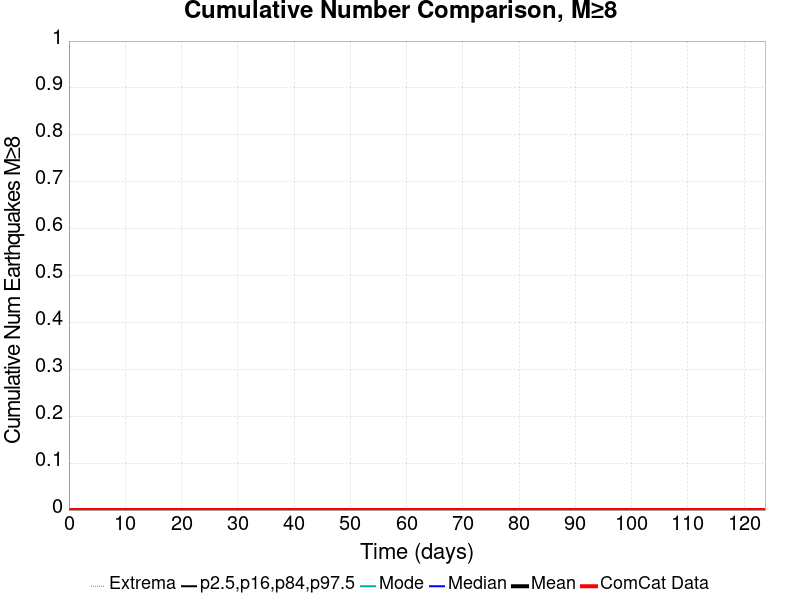

Data behind this chart, as committed beside it:
Time (days), ComCat Data, Simulation Mean, Simulation Median, Simulation Mode, Simulation Minimum, Simulation Maximum, 2.5 %-ile, 16 %-ile, 84 %-ile, 97.5 %-ile
0.0, 0.0, 0.0, 0.0, 0.0, 0.0, 0.0, 0.0, 0.0, 0.0, 0.0
0.2479, 0.0, 0.0, 0.0, 0.0, 0.0, 0.0, 0.0, 0.0, 0.0, 0.0
0.4957, 0.0, 0.0, 0.0, 0.0, 0.0, 0.0, 0.0, 0.0, 0.0, 0.0
0.7436, 0.0, 0.0, 0.0, 0.0, 0.0, 0.0, 0.0, 0.0, 0.0, 0.0
0.9915, 0.0, 0.0, 0.0, 0.0, 0.0, 0.0, 0.0, 0.0, 0.0, 0.0
1.239, 0.0, 0.0, 0.0, 0.0, 0.0, 0.0, 0.0, 0.0, 0.0, 0.0
1.487, 0.0, 0.0, 0.0, 0.0, 0.0, 0.0, 0.0, 0.0, 0.0, 0.0
1.735, 0.0, 0.0, 0.0, 0.0, 0.0, 0.0, 0.0, 0.0, 0.0, 0.0
1.983, 0.0, 0.0, 0.0, 0.0, 0.0, 0.0, 0.0, 0.0, 0.0, 0.0
2.231, 0.0, 0.0, 0.0, 0.0, 0.0, 0.0, 0.0, 0.0, 0.0, 0.0
2.479, 0.0, 0.0, 0.0, 0.0, 0.0, 0.0, 0.0, 0.0, 0.0, 0.0
2.727, 0.0, 0.0, 0.0, 0.0, 0.0, 0.0, 0.0, 0.0, 0.0, 0.0
2.974, 0.0, 0.0, 0.0, 0.0, 0.0, 0.0, 0.0, 0.0, 0.0, 0.0
3.222, 0.0, 0.0, 0.0, 0.0, 0.0, 0.0, 0.0, 0.0, 0.0, 0.0
3.47, 0.0, 0.0, 0.0, 0.0, 0.0, 0.0, 0.0, 0.0, 0.0, 0.0
3.718, 0.0, 0.0, 0.0, 0.0, 0.0, 0.0, 0.0, 0.0, 0.0, 0.0
3.966, 0.0, 0.0, 0.0, 0.0, 0.0, 0.0, 0.0, 0.0, 0.0, 0.0
4.214, 0.0, 0.0, 0.0, 0.0, 0.0, 0.0, 0.0, 0.0, 0.0, 0.0
4.462, 0.0, 0.0, 0.0, 0.0, 0.0, 0.0, 0.0, 0.0, 0.0, 0.0
4.709, 0.0, 0.0, 0.0, 0.0, 0.0, 0.0, 0.0, 0.0, 0.0, 0.0
4.957, 0.0, 0.0, 0.0, 0.0, 0.0, 0.0, 0.0, 0.0, 0.0, 0.0
5.205, 0.0, 0.0, 0.0, 0.0, 0.0, 0.0, 0.0, 0.0, 0.0, 0.0
5.453, 0.0, 0.0, 0.0, 0.0, 0.0, 0.0, 0.0, 0.0, 0.0, 0.0
5.701, 0.0, 0.0, 0.0, 0.0, 0.0, 0.0, 0.0, 0.0, 0.0, 0.0
5.949, 0.0, 0.0, 0.0, 0.0, 0.0, 0.0, 0.0, 0.0, 0.0, 0.0
6.197, 0.0, 0.0, 0.0, 0.0, 0.0, 0.0, 0.0, 0.0, 0.0, 0.0
6.444, 0.0, 0.0, 0.0, 0.0, 0.0, 0.0, 0.0, 0.0, 0.0, 0.0
6.692, 0.0, 0.0, 0.0, 0.0, 0.0, 0.0, 0.0, 0.0, 0.0, 0.0
6.94, 0.0, 0.0, 0.0, 0.0, 0.0, 0.0, 0.0, 0.0, 0.0, 0.0
7.188, 0.0, 0.0, 0.0, 0.0, 0.0, 0.0, 0.0, 0.0, 0.0, 0.0
7.436, 0.0, 0.0, 0.0, 0.0, 0.0, 0.0, 0.0, 0.0, 0.0, 0.0
7.684, 0.0, 0.0, 0.0, 0.0, 0.0, 0.0, 0.0, 0.0, 0.0, 0.0
7.932, 0.0, 0.0, 0.0, 0.0, 0.0, 0.0, 0.0, 0.0, 0.0, 0.0
8.18, 0.0, 0.0, 0.0, 0.0, 0.0, 0.0, 0.0, 0.0, 0.0, 0.0
8.427, 0.0, 0.0, 0.0, 0.0, 0.0, 0.0, 0.0, 0.0, 0.0, 0.0
8.675, 0.0, 0.0, 0.0, 0.0, 0.0, 0.0, 0.0, 0.0, 0.0, 0.0
8.923, 0.0, 0.0, 0.0, 0.0, 0.0, 0.0, 0.0, 0.0, 0.0, 0.0
9.171, 0.0, 0.0, 0.0, 0.0, 0.0, 0.0, 0.0, 0.0, 0.0, 0.0
9.419, 0.0, 0.0, 0.0, 0.0, 0.0, 0.0, 0.0, 0.0, 0.0, 0.0
9.667, 0.0, 0.0, 0.0, 0.0, 0.0, 0.0, 0.0, 0.0, 0.0, 0.0
9.915, 0.0, 0.0, 0.0, 0.0, 0.0, 0.0, 0.0, 0.0, 0.0, 0.0
10.16, 0.0, 0.0, 0.0, 0.0, 0.0, 0.0, 0.0, 0.0, 0.0, 0.0
10.41, 0.0, 0.0, 0.0, 0.0, 0.0, 0.0, 0.0, 0.0, 0.0, 0.0
10.66, 0.0, 0.0, 0.0, 0.0, 0.0, 0.0, 0.0, 0.0, 0.0, 0.0
10.91, 0.0, 0.0, 0.0, 0.0, 0.0, 0.0, 0.0, 0.0, 0.0, 0.0
11.15, 0.0, 0.0, 0.0, 0.0, 0.0, 0.0, 0.0, 0.0, 0.0, 0.0
11.4, 0.0, 0.0, 0.0, 0.0, 0.0, 0.0, 0.0, 0.0, 0.0, 0.0
11.65, 0.0, 0.0, 0.0, 0.0, 0.0, 0.0, 0.0, 0.0, 0.0, 0.0
11.9, 0.0, 0.0, 0.0, 0.0, 0.0, 0.0, 0.0, 0.0, 0.0, 0.0
12.15, 0.0, 0.0, 0.0, 0.0, 0.0, 0.0, 0.0, 0.0, 0.0, 0.0
12.39, 0.0, 0.0, 0.0, 0.0, 0.0, 0.0, 0.0, 0.0, 0.0, 0.0
12.64, 0.0, 0.0, 0.0, 0.0, 0.0, 0.0, 0.0, 0.0, 0.0, 0.0
12.89, 0.0, 0.0, 0.0, 0.0, 0.0, 0.0, 0.0, 0.0, 0.0, 0.0
13.14, 0.0, 0.0, 0.0, 0.0, 0.0, 0.0, 0.0, 0.0, 0.0, 0.0
13.38, 0.0, 0.0, 0.0, 0.0, 0.0, 0.0, 0.0, 0.0, 0.0, 0.0
13.63, 0.0, 0.0, 0.0, 0.0, 0.0, 0.0, 0.0, 0.0, 0.0, 0.0
13.88, 0.0, 0.0, 0.0, 0.0, 0.0, 0.0, 0.0, 0.0, 0.0, 0.0
14.13, 0.0, 0.0, 0.0, 0.0, 0.0, 0.0, 0.0, 0.0, 0.0, 0.0
14.38, 0.0, 0.0, 0.0, 0.0, 0.0, 0.0, 0.0, 0.0, 0.0, 0.0
14.62, 0.0, 0.0, 0.0, 0.0, 0.0, 0.0, 0.0, 0.0, 0.0, 0.0
... 440 more rows
